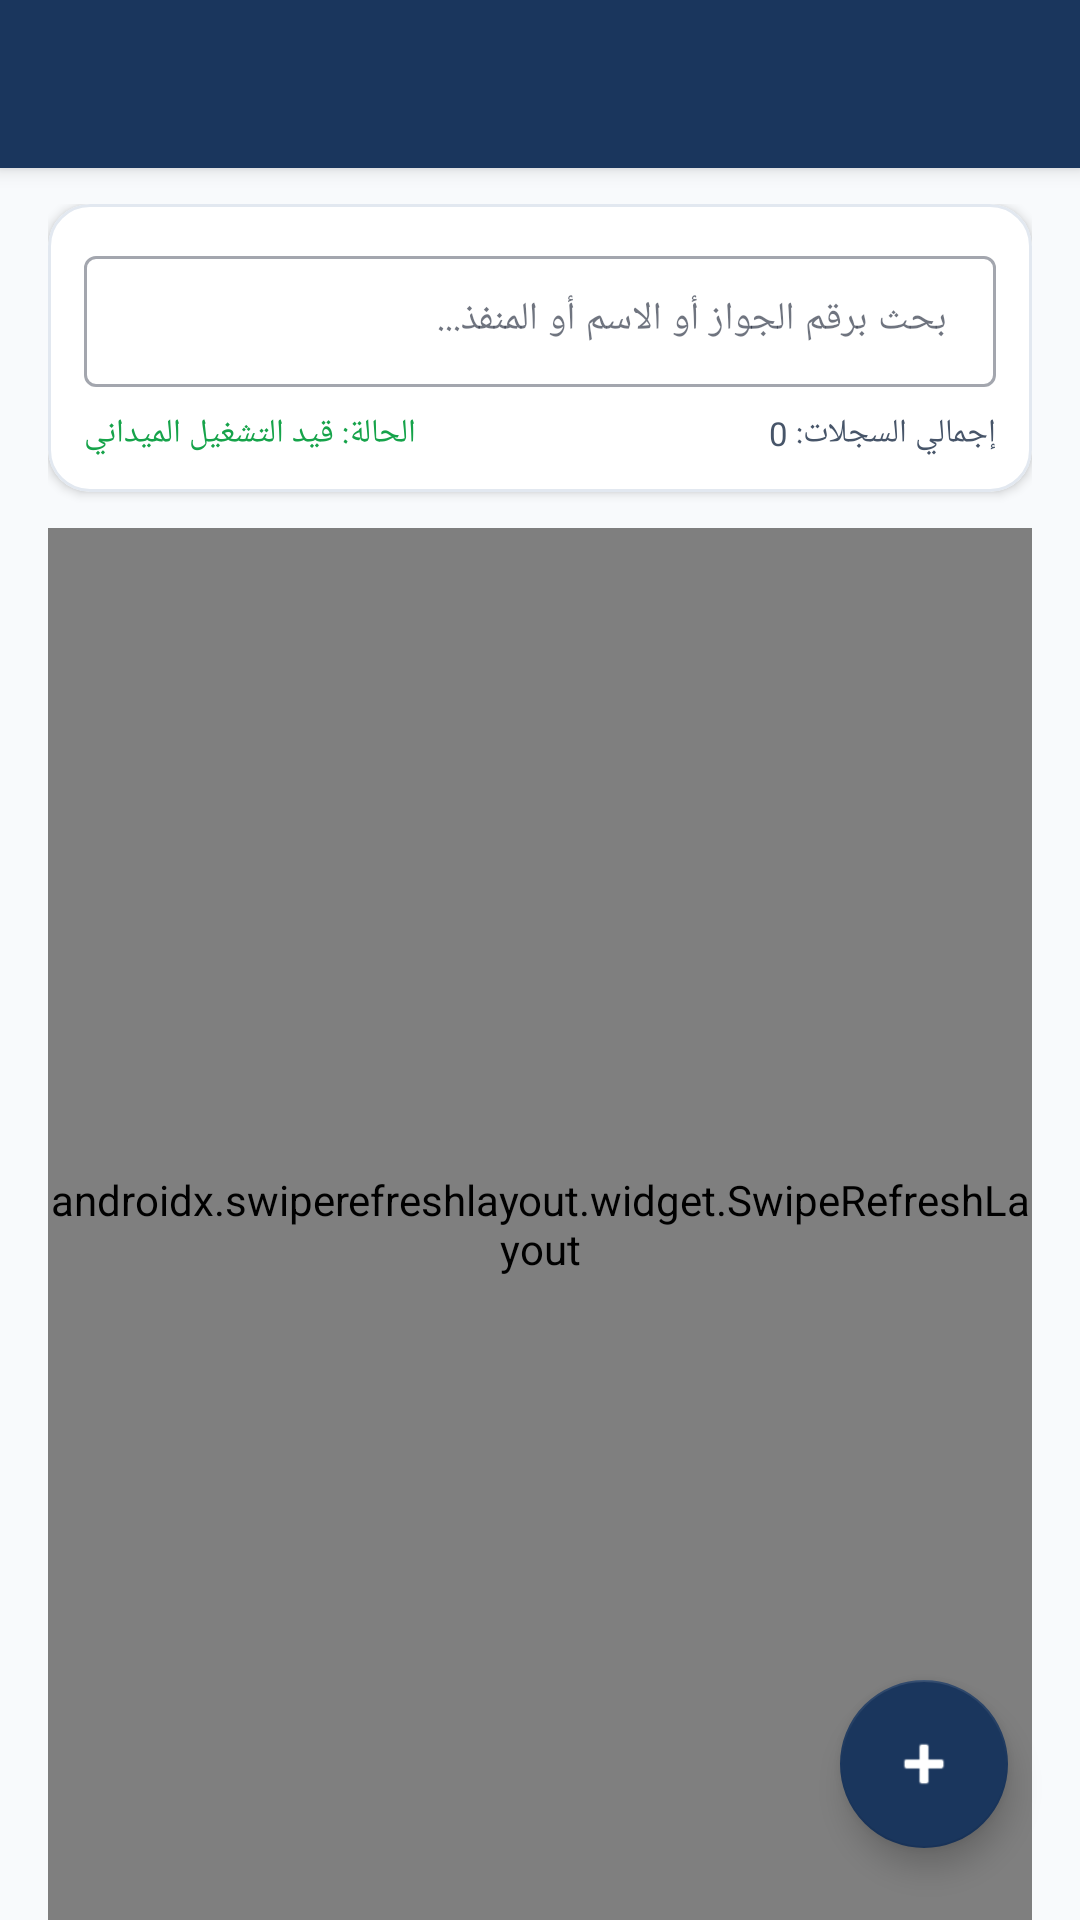

The Android layout XML behind this screen, and the referenced resources:
<!-- AndroidManifest.xml: application theme Theme.PortsSecurity -->
<!-- res/layout/activity_sovereign_generic_list.xml -->
<?xml version="1.0" encoding="utf-8"?>
<androidx.coordinatorlayout.widget.CoordinatorLayout xmlns:android="http://schemas.android.com/apk/res/android"
    xmlns:app="http://schemas.android.com/apk/res-auto"
    android:layout_width="match_parent"
    android:layout_height="match_parent"
    android:background="@color/background_slate"
    android:layoutDirection="rtl">

    <com.google.android.material.appbar.AppBarLayout
        android:id="@+id/appBarLayout"
        android:layout_width="match_parent"
        android:layout_height="wrap_content"
        android:theme="@style/ThemeOverlay.AppCompat.Dark.ActionBar">

        <androidx.appcompat.widget.Toolbar
            android:id="@+id/toolbar"
            android:layout_width="match_parent"
            android:layout_height="?attr/actionBarSize"
            android:background="@color/primary_navy"
            app:popupTheme="@style/ThemeOverlay.AppCompat.Light"
            app:titleTextColor="@color/surface_white" />

    </com.google.android.material.appbar.AppBarLayout>

    <LinearLayout
        android:layout_width="match_parent"
        android:layout_height="match_parent"
        android:orientation="vertical"
        android:paddingStart="@dimen/screen_padding_horizontal"
        android:paddingEnd="@dimen/screen_padding_horizontal"
        android:paddingTop="12dp"
        app:layout_behavior="@string/appbar_scrolling_view_behavior">

        
        <com.google.android.material.card.MaterialCardView
            android:layout_width="match_parent"
            android:layout_height="wrap_content"
            android:layout_marginBottom="12dp"
            app:cardCornerRadius="@dimen/card_corner_radius"
            app:cardElevation="@dimen/card_elevation"
            app:strokeColor="@color/surface_card_stroke"
            app:strokeWidth="1dp">

            <LinearLayout
                android:layout_width="match_parent"
                android:layout_height="wrap_content"
                android:orientation="vertical"
                android:padding="12dp">

                <com.google.android.material.textfield.TextInputLayout
                    android:id="@+id/tilSearch"
                    android:layout_width="match_parent"
                    android:layout_height="wrap_content"
                    android:hint="@string/action_search"
                    style="@style/Widget.MaterialComponents.TextInputLayout.OutlinedBox.Dense">

                    <com.google.android.material.textfield.TextInputEditText
                        android:id="@+id/etSearch"
                        android:layout_width="match_parent"
                        android:layout_height="wrap_content"
                        android:imeOptions="actionSearch"
                        android:inputType="text"
                        android:maxLines="1"
                        android:textSize="@dimen/text_body" />

                </com.google.android.material.textfield.TextInputLayout>

                
                <LinearLayout
                    android:layout_width="match_parent"
                    android:layout_height="wrap_content"
                    android:orientation="horizontal"
                    android:layout_marginTop="8dp"
                    android:gravity="center_vertical">

                    <TextView
                        android:id="@+id/tvTotalRecords"
                        android:layout_width="0dp"
                        android:layout_height="wrap_content"
                        android:layout_weight="1"
                        android:text="إجمالي السجلات: 0"
                        android:textColor="@color/text_secondary"
                        android:textSize="@dimen/text_caption"
                        android:fontFamily="sans-serif-bold" />

                    <TextView
                        android:id="@+id/tvActiveStatus"
                        android:layout_width="wrap_content"
                        android:layout_height="wrap_content"
                        android:text="الحالة: قيد التشغيل الميداني"
                        android:textColor="@color/status_success"
                        android:textSize="@dimen/text_caption" />
                </LinearLayout>

            </LinearLayout>

        </com.google.android.material.card.MaterialCardView>

        
        <androidx.swiperefreshlayout.widget.SwipeRefreshLayout
            android:id="@+id/swipeRefresh"
            android:layout_width="match_parent"
            android:layout_height="0dp"
            android:layout_weight="1">

            <FrameLayout
                android:layout_width="match_parent"
                android:layout_height="match_parent">

                <androidx.recyclerview.widget.RecyclerView
                    android:id="@+id/rvList"
                    android:layout_width="match_parent"
                    android:layout_height="match_parent"
                    android:clipToPadding="false"
                    android:paddingBottom="80dp"
                    android:scrollbars="vertical" />

                
                <LinearLayout
                    android:id="@+id/layoutEmpty"
                    android:layout_width="match_parent"
                    android:layout_height="match_parent"
                    android:orientation="vertical"
                    android:gravity="center"
                    android:visibility="gone"
                    android:padding="24dp">

                    <ImageView
                        android:layout_width="64dp"
                        android:layout_height="64dp"
                        android:src="@drawable/ic_yemen_eagle"
                        app:tint="@color/text_muted" />

                    <TextView
                        android:id="@+id/tvEmptyMessage"
                        android:layout_width="wrap_content"
                        android:layout_height="wrap_content"
                        android:layout_marginTop="16dp"
                        android:text="لا توجد سجلات مسجلة حالياً في قاعدة البيانات"
                        android:textColor="@color/text_secondary"
                        android:textSize="@dimen/text_subtitle"
                        android:fontFamily="sans-serif-medium"
                        android:textAlignment="center" />

                </LinearLayout>

            </FrameLayout>

        </androidx.swiperefreshlayout.widget.SwipeRefreshLayout>

    </LinearLayout>

    <com.google.android.material.floatingactionbutton.FloatingActionButton
        android:id="@+id/fabAdd"
        android:layout_width="wrap_content"
        android:layout_height="wrap_content"
        android:layout_gravity="bottom|start"
        android:layout_margin="24dp"
        android:contentDescription="@string/action_save"
        app:backgroundTint="@color/primary_navy"
        app:tint="@color/surface_white"
        app:srcCompat="@android:drawable/ic_input_add" />

</androidx.coordinatorlayout.widget.CoordinatorLayout>
<!-- resources referenced by this layout -->
<resources>
  <color name="background_slate">#F8FAFC</color>
  <color name="primary_navy">#1A365D</color>
  <color name="status_success">#16A34A</color>
  <color name="surface_card_stroke">#E2E8F0</color>
  <color name="surface_white">#FFFFFF</color>
  <color name="text_muted">#94A3B8</color>
  <color name="text_secondary">#475569</color>
  <dimen name="card_corner_radius">14dp</dimen>
  <dimen name="card_elevation">2dp</dimen>
  <dimen name="screen_padding_horizontal">16dp</dimen>
  <dimen name="text_body">13sp</dimen>
  <dimen name="text_caption">11sp</dimen>
  <dimen name="text_subtitle">14sp</dimen>
  <!-- drawable ic_yemen_eagle (drawable) -->
  <vector xmlns:android="http://schemas.android.com/apk/res/android"
      android:width="120dp"
      android:height="120dp"
      android:viewportWidth="24"
      android:viewportHeight="24">
    <path
        android:fillColor="@color/secondary_gold"
        android:pathData="M12,1L3,5v6c0,5.55 3.84,10.74 9,12 5.16,-1.26 9,-6.45 9,-12V5l-9,-4zm0,10.99h7c-0.53,4.12 -3.28,7.79 -7,8.94V12H5V6.3l7,-3.11v8.8z"/>
  </vector>
  <string name="action_save">حفظ واعتماد</string>
  <string name="action_search">بحث برقم الجواز أو الاسم أو المنفذ...</string>
  <style name="Theme.PortsSecurity" parent="Theme.MaterialComponents.DayNight.NoActionBar">
          
          <item name="colorPrimary">@color/primary_navy</item>
          <item name="colorPrimaryVariant">@color/primary_navy_dark</item>
          <item name="colorOnPrimary">@color/surface_white</item>
  
          <item name="colorSecondary">@color/secondary_gold</item>
          <item name="colorSecondaryVariant">@color/secondary_gold_dark</item>
          <item name="colorOnSecondary">@color/primary_navy_dark</item>
  
          
          <item name="android:colorBackground">@color/background_slate</item>
          <item name="colorSurface">@color/surface_white</item>
          <item name="colorOnSurface">@color/text_primary</item>
  
          
          <item name="android:statusBarColor">@color/primary_navy_dark</item>
          <item name="android:navigationBarColor">@color/primary_navy_dark</item>
          <item name="android:windowLightStatusBar">false</item>
  
          
          <item name="android:layoutDirection">rtl</item>
      </style>
  <color name="secondary_gold">#D4AF37</color>
  <color name="primary_navy_dark">#0F2038</color>
  <color name="secondary_gold_dark">#AA8C2C</color>
  <color name="text_primary">#0F172A</color>
</resources>
